Run: headless pygame with SDL's dummy video driver; simulated clock (each Clock.tick advances the game by its frame time, no real sleeping); random seed 0; keys injected as events and as key.get_pressed() state; no mouse input.
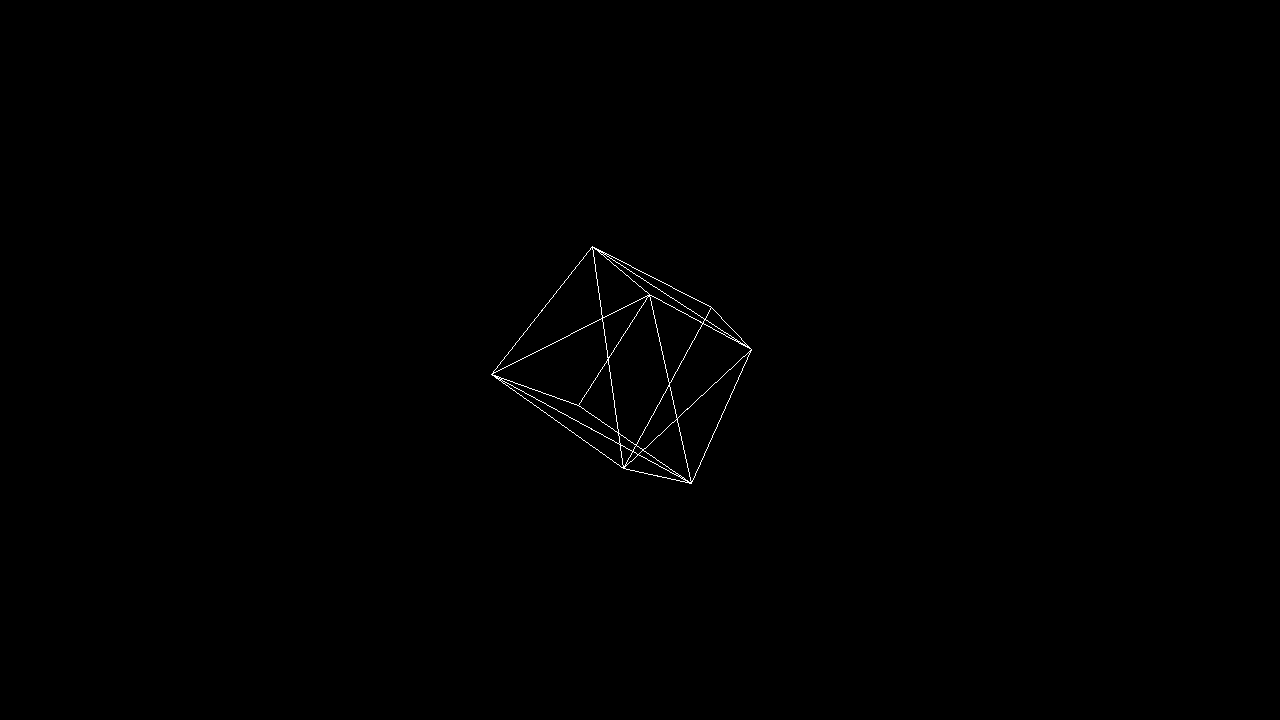
Frame 1 of 4 · flips 1–60 · no input
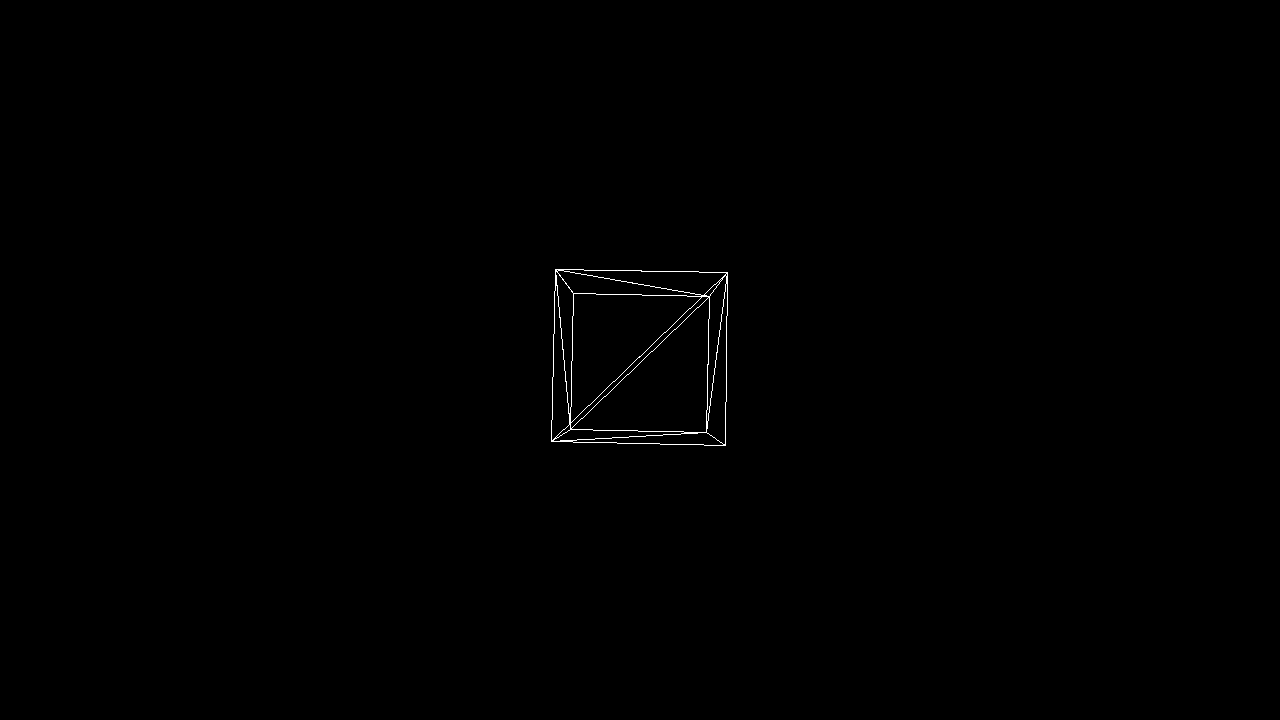
Frame 2 of 4 · flips 61–180 · tapped SPACE, RETURN · held RIGHT (→), D
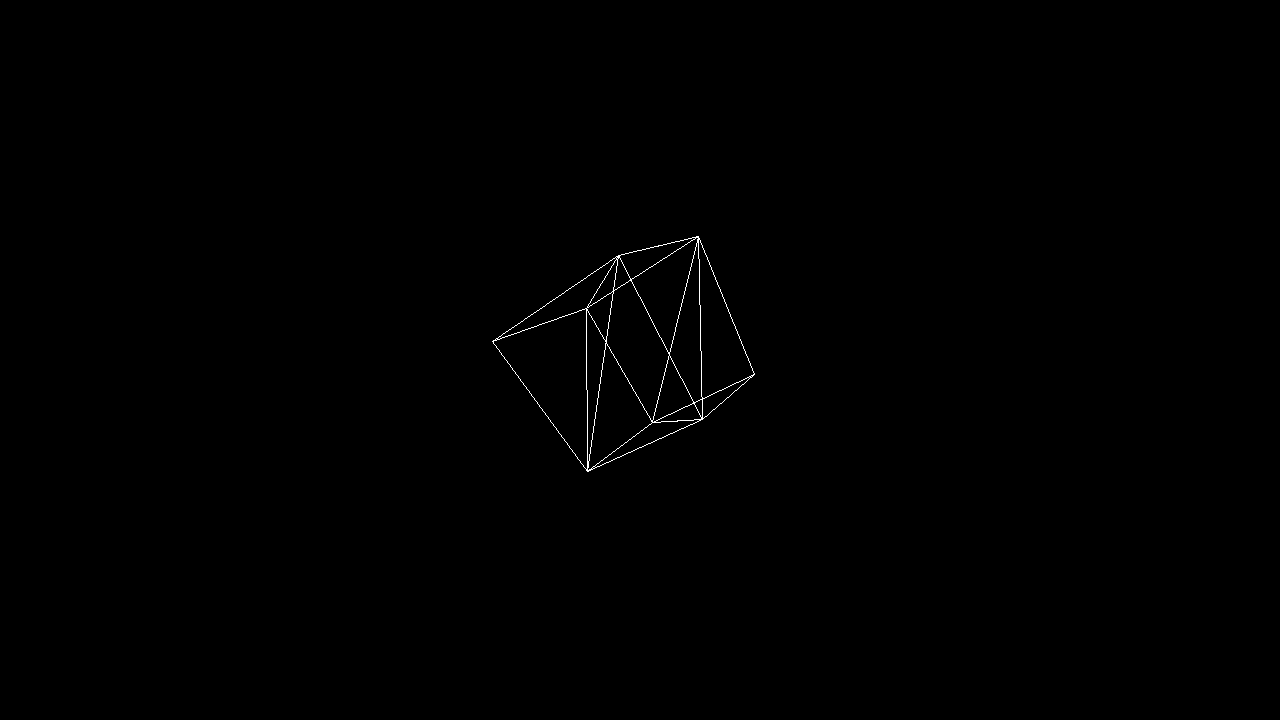
Frame 3 of 4 · flips 181–300 · held DOWN (↓), S
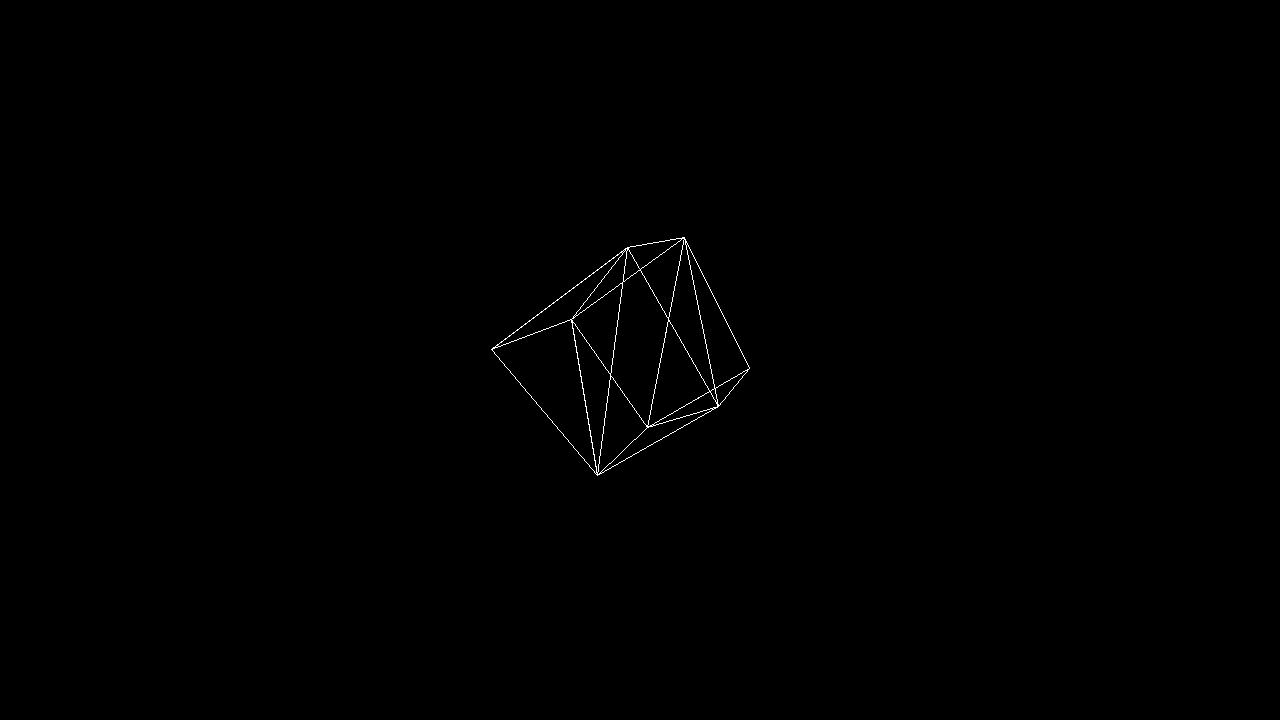
Frame 4 of 4 · flips 301–420 · held LEFT (←), A, UP (↑), W

The pygame program that drew these frames:

from math import sin, cos
import pygame

class Vector3:
    def __init__(self, x, y, z):
        self.x = x
        self.y = y
        self.z = z

class Transformation:
    def transform(self, v):
        """
            Transforms a given vector to a new vector
        """
        return Vector3(v.x, v.y, v.z)

class Translate(Transformation):
    def __init__(self, d_x, d_y, d_z):
        super().__init__()
        self.d_x = d_x
        self.d_y = d_y
        self.d_z = d_z

    def transform(self, v):
        return Vector3(v.x + self.d_x, v.y + self.d_y, v.z + self.d_z)

class Scale(Transformation):
    def __init__(self, s_x, s_y, s_z):
        super().__init__()
        self.s_x = s_x
        self.s_y = s_y
        self.s_z = s_z

    def transform(self, v):
        return Vector3(v.x * self.s_x, v.y * self.s_y, v.z * self.s_z)

class Rotation(Transformation):
    def __init__(self, r_x, r_y, r_z):
        super().__init__()
        self.r_x = r_x
        self.r_y = r_y
        self.r_z = r_z

    def transform(self, v):
        s1 = sin(self.r_y)
        c1 = cos(self.r_y)
        s2 = sin(self.r_x)
        c2 = cos(self.r_x)
        s3 = sin(self.r_z)
        c3 = cos(self.r_z)

        Xv = v.x*(s1*s2*s3 + c1*c3) + v.y*(c2*s3) + v.z*(c1*s2*s3 - c3*s1)
        Yv = v.x*(c3*s1*s2 - c1*s3) + v.y*(c2*c3) + v.z*(c1*c3*s2 + s1*s3)
        Zv = v.x*(c1*s2*s3 - c3*s1) + v.y*(-s2)   + v.z*(c1*c2)

        return Vector3(Xv, Yv, Zv)


class Object:
    def __init__(self):
        self._projected_vertexes = []
        self._transformations = []

    def reset_transformation(self):
        self._transformations = []

    def add_transformation(self, t):
        self._transformations.append(t)

    def update_projection(self, d, screen_center):
        # TODO optimize with a fixed list size later, as we know the size of the list
        self._projected_vertexes = []
        for v in self.vertexes():
            r_v = v
            for t in self._transformations:
                r_v = t.transform(r_v)
            self._projected_vertexes.append(projection(d, screen_center, r_v))

    def projected_vertex(self, index):
        return self._projected_vertexes[index]

    def vertexes(self):
        """
            Return a list of Vector3 representing the vertexes of the object
        """
        return []

    def trigons(self):
        """
            Return a list of tripple-Tuples with trigon corners
        """
        return []

    def visible(self):
        """
            Returns True if the object is visible
        """
        return True

class Box(Object):
    def __init__(self, x, y, z, w, h, d):
        super().__init__()
        self._vs = [Vector3(x, y, z), Vector3(x+w, y, z), Vector3(x+w, y+w, z), Vector3(x, y+w, z), Vector3(x, y, z+d), Vector3(x+w, y, z+d), Vector3(x+w, y+w, z+d), Vector3(x, y+w, z+d)]

    def trigons(self):
        return [(0, 1, 3), (1, 2, 3), (4, 5, 7), (5, 6, 7), (0, 1, 4, 5), (1, 4, 5), (1, 5, 2), (2, 5, 6), (3, 2, 7), (7, 2, 6), (0, 4, 3), (3, 4, 7)]

    def vertexes(self):
        return self._vs

class FlatQuad(Object):
    def __init__(self, x, y, z, w, h):
        super().__init__()
        self._vs = [Vector3(x, y, z), Vector3(x+w, y, z), Vector3(x+w, y+w, z), Vector3(x, y+w, z)]

    def trigons(self):
        return [(0, 1, 3), (1, 2, 3)]

    def vertexes(self):
        return self._vs

def projection(d, screen_center, v):
    f = d/(v.z+d)
    return (screen_center[0] + v.x*f, screen_center[1] + v.y*f)

def render_objects(screen, d, objects):
    w = screen.get_width()
    h = screen.get_height()

    screen_center = (w/2, h/2)

    for o in objects:
        o.update_projection(d, screen_center)
        if o.visible():
            ts = o.trigons()
            for t in ts:
                for i in range(3):
                    pygame.draw.line(screen, (255, 255, 255), o.projected_vertex(t[i]), o.projected_vertex(t[(i+1) % 3]))

pygame.init()
screen = pygame.display.set_mode((1280, 720))
clock = pygame.time.Clock()
running = True

objects = [Box(-100, -100, 100, 200, 200, 200)]

delta = 1
z = 0

while running:
    # poll for events
    # pygame.QUIT event means the user clicked X to close your window
    for event in pygame.event.get():
        if event.type == pygame.QUIT:
            running = False

    # fill the screen with a color to wipe away anything from last frame
    screen.fill("black")

    render_objects(screen, 640, objects)

    # flip() the display to put your work on screen
    pygame.display.flip()

    clock.tick(60)  # limits FPS to 60

    z += delta
    if z > 360 or z < 0:
        delta = -delta

    objects[0].reset_transformation()
    objects[0].add_transformation(Translate(0, 0, -200))
    objects[0].add_transformation(Rotation(z*3.14/90.0, 0, z*3.14/180.0))
    objects[0].add_transformation(Translate(0, 0, 200))

pygame.quit()
